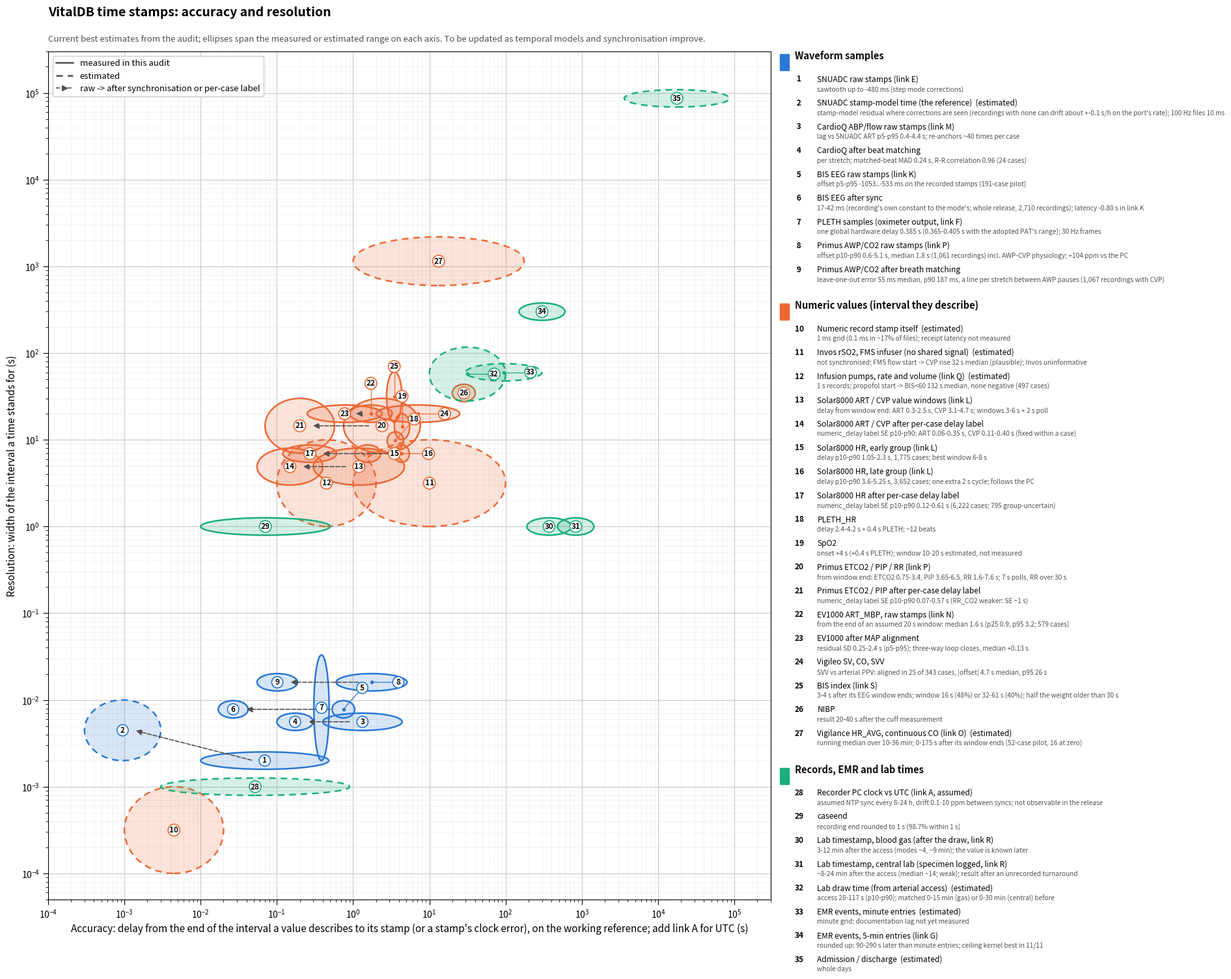

This chart was generated by the following Python code: (Note: this script raises an exception after producing the figure.)
# SPDX-License-Identifier: MIT
"""Accuracy against resolution for every kind of VitalDB time stamp (log-log; aggregates only).

    python tools/time_source_accuracy_figure.py out.png [out.svg]

Reference: UTC is the latent reference (timing graph). x is measured against the working reference, the recorder
clock via SNUADC stamp-model time; the recorder's own offset from UTC (link A, assumed) is shown as its own entry
and adds to every x when a time is needed against UTC. Labels name the timing-map link (A-S) each entry rests on.
  accuracy (x)   = how far a stamp lies after the END of the interval its value describes (the availability
                   rule: never before it), or a sample stamp's clock error, against the reference clock (s):
                   clock offsets left after (or without) synchronisation, device delays, documentation lag.
  resolution (y) = the width of the interval the time stands for (s): one sample period, a poll interval,
                   an averaging window, a rounding step, a day.
Each entry is an ellipse spanning its [lo, hi] range on both axes (log space). Solid outline = measured in
this audit; dashed = estimated. Arrows join a raw stamp to the same stamp after synchronisation.
Edit ENTRIES as models improve; keep the 'source' strings so each number can be traced.
"""

from __future__ import annotations

import re
import sys

import matplotlib
matplotlib.use("Agg")
import matplotlib.pyplot as plt
import numpy as np
from matplotlib.patches import Ellipse

GROUP = {"wave": ("#2a78d6", "Waveform samples"), "num": ("#eb6834", "Numeric values (interval they describe)"),
         "rec": ("#1baf7a", "Records, EMR and lab times")}

# key: (group, label, x_lo, x_hi, y_lo, y_hi, measured, label_dx, label_dy (decades), source)
ENTRIES = {
    "snu_raw": ("wave", "SNUADC raw stamps (link E)", 0.01, 0.48, 0.002, 0.002, True, 0.0, -0.75,
                "sawtooth up to -480 ms (step mode corrections)"),
    "snu_model": ("wave", "SNUADC stamp-model time\n(the reference)", 3e-4, 3e-3, 0.002, 0.01, False, -0.2, -0.85,
                  "stamp-model residual where corrections are seen (recordings with none can drift about +-0.1 s/h on the port's rate); 100 Hz files 10 ms"),
    "pleth": ("wave", "PLETH samples\n(oximeter output, link F)", 0.37, 0.40, 0.002, 0.033, True, 0.95, 0.25,
              "one global hardware delay 0.385 s (0.365-0.405 s with the adopted PAT's range); 30 Hz frames"),
    "bis_raw": ("wave", "BIS EEG raw stamps (link K)", 0.53, 1.05, 0.0078, 0.0078, True, 0.75, 0.45,
                "offset p5-p95 -1053..-533 ms on the recorded stamps (191-case pilot)"),
    "bis_sync": ("wave", "BIS EEG after sync", 0.017, 0.042, 0.0078, 0.0078, True, -0.2, 0.55,
                 "17-42 ms (recording's own constant to the mode's; whole release, 2,710 recordings); latency -0.80 s in link K"),
    "primus_raw": ("wave", "Primus AWP/CO2 raw stamps (link P)", 0.6, 5.1, 0.016, 0.016, True, 0.4, -0.6,
                   "offset p10-p90 0.6-5.1 s, median 1.8 s (1,061 recordings) incl. AWP-CVP physiology; +104 ppm vs the PC"),
    "primus_sync": ("wave", "Primus AWP/CO2 after\nbreath matching", 0.055, 0.187, 0.016, 0.016, True, -0.1, 0.55,
                    "leave-one-out error 55 ms median, p90 187 ms, a line per stretch between AWP pauses (1,067 recordings with CVP)"),
    "num_stamp": ("num", "Numeric record stamp itself", 1e-3, 0.02, 1e-4, 1e-3, False, -0.1, -0.75,
                  "1 ms grid (0.1 ms in ~17% of files); receipt latency not measured"),
    "solar_win": ("num", "Solar8000 ART / CVP\nvalue windows (link L)", 0.3, 4.7, 3.0, 8.0, True, -1.3, 0.35,
                  "delay from window end: ART 0.3-2.5 s, CVP 3.1-4.7 s; windows 3-6 s + 2 s poll"),
    "solar_lab": ("num", "Solar8000 ART / CVP after\nper-case delay label", 0.055, 0.40, 3.0, 8.0, True, 0.3, -0.35,
                  "numeric_delay label SE p10-p90: ART 0.06-0.35 s, CVP 0.11-0.40 s (fixed within a case)"),
    "hr_early": ("num", "Solar8000 HR, early group (link L)", 1.05, 2.3, 6.0, 8.0, True, 0.3, -0.35,
                 "delay p10-p90 1.05-2.3 s, 1,775 cases; best window 6-8 s"),
    "hr_late": ("num", "Solar8000 HR, late group (link L)", 3.6, 5.25, 6.0, 8.0, True, 0.3, -0.35,
                "delay p10-p90 3.6-5.25 s, 3,652 cases; one extra 2 s cycle; follows the PC"),
    "hr_lab": ("num", "Solar8000 HR after\nper-case delay label", 0.12, 0.61, 6.0, 8.0, True, 0.3, -0.35,
               "numeric_delay label SE p10-p90 0.12-0.61 s (6,222 cases; 795 group-uncertain)"),
    "pleth_hr": ("num", "PLETH_HR", 2.8, 4.6, 8.0, 12.0, True, -0.95, 0.1,
                 "delay 2.4-4.2 s + 0.4 s PLETH; ~12 beats"),
    "spo2": ("num", "SpO2", 4.0, 4.8, 10.0, 20.0, True, -0.75, 0.3, "onset +4 s (+0.4 s PLETH); window 10-20 s estimated, not measured"),
    "primus_num": ("num", "Primus ETCO2 / PIP / RR (link P)", 0.75, 7.6, 7.0, 30.0, True, 0.75, 0.2,
                   "from window end: ETCO2 0.75-3.4, PIP 3.65-6.5, RR 1.6-7.6 s; 7 s polls, RR over 30 s"),
    "primus_lab": ("num", "Primus ETCO2 / PIP after\nper-case delay label", 0.07, 0.57, 7.0, 30.0, True, 0.3, -0.35,
                   "numeric_delay label SE p10-p90 0.07-0.57 s (RR_CO2 weaker: SE ~1 s)"),
    "bis_num": ("num", "BIS index (link S)", 3.0, 4.0, 16.0, 61.0, True, 0.0, -0.65,
                "3-4 s after its EEG window ends; window 16 s (48%) or 32-61 s (40%); half the weight older than 30 s"),
    "nibp": ("num", "NIBP", 20.0, 40.0, 30.0, 40.0, True, 0.3, 0.35, "result 20-40 s after the cuff measurement"),
    "ev1000": ("num", "EV1000 ART_MBP, raw stamps (link N)", 0.9, 3.25, 20.0, 20.0, True, 0.3, -0.35,
               "from the end of an assumed 20 s window: median 1.6 s (p25 0.9, p95 3.2; 579 cases)"),
    "ev1000_sync": ("num", "EV1000 after MAP alignment", 0.25, 2.4, 20.0, 20.0, True, 0.3, -0.35,
                    "residual SD 0.25-2.4 s (p5-p95); three-way loop closes, median +0.13 s"),
    "vigileo": ("num", "Vigileo SV, CO, SVV", 2.0, 25.0, 20.0, 20.0, True, 0.3, -0.35,
                "SVV vs arterial PPV: aligned in 25 of 343 cases, |offset| 4.7 s median, p95 26 s"),
    "vigilance": ("num", "Vigilance HR_AVG, continuous CO (link O)", 1.0, 175.0, 600.0, 2185.0, False, 0.0, 0.7,
                  "running median over 10-36 min; 0-175 s after its window ends (52-case pilot, 16 at zero)"),
    "cardioq_raw": ("wave", "CardioQ ABP/flow raw stamps (link M)", 0.4, 4.4, 0.0056, 0.0056, True, 0.3, -0.35,
                    "lag vs SNUADC ART p5-p95 0.4-4.4 s; re-anchors ~40 times per case"),
    "cardioq_sync": ("wave", "CardioQ after beat matching", 0.1, 0.3, 0.0056, 0.0056, True, 0.3, -0.35,
                     "per stretch; matched-beat MAD 0.24 s, R-R correlation 0.96 (24 cases)"),
    "invos_fms": ("num", "Invos rSO2, FMS infuser (no shared signal)", 1.0, 100.0, 1.0, 10.0, False, 0.3, -0.35,
                  "not synchronised; FMS flow start -> CVP rise 32 s median (plausible); Invos uninformative"),
    "pumps": ("num", "Infusion pumps, rate and volume (link Q)", 0.1, 2.0, 1.0, 10.0, False, -0.2, 0.55,
              "1 s records; propofol start -> BIS<60 132 s median, none negative (497 cases)"),
    "caseend": ("rec", "caseend", 0.01, 0.5, 1.0, 1.0, True, -0.9, 0.0, "recording end rounded to 1 s (98.7% within 1 s)"),
    "lab_bg": ("rec", "Lab timestamp, blood gas\n(after the draw, link R)", 190.0, 730.0, 1.0, 1.0, True, 0.15, -0.55,
               "3-12 min after the access (modes ~4, ~9 min); the value is known later"),
    "lab_central": ("rec", "Lab timestamp, central lab\n(specimen logged, link R)", 480.0, 1440.0, 1.0, 1.0, True, 0.15, 0.45,
                    "~8-24 min after the access (median ~14; weak); result after an unrecorded turnaround"),
    "lab_draw": ("rec", "Lab draw time (from\narterial access)", 10.0, 100.0, 28.0, 117.0, False, -1.15, 0.0,
                 "access 28-117 s (p10-p90); matched 0-15 min (gas) or 0-30 min (central) before"),
    "emr1": ("rec", "EMR events, minute entries", 30.0, 300.0, 60.0, 60.0, False, -1.55, 0.0,
             "minute grid; documentation lag not yet measured"),
    "emr5": ("rec", "EMR events, 5-min entries (link G)", 150.0, 600.0, 300.0, 300.0, True, 0.15, 0.4,
             "rounded up: 90-290 s later than minute entries; ceiling kernel best in 11/11"),
    "utc": ("rec", "Recorder PC clock vs UTC\n(link A, assumed)", 0.003, 0.9, 0.001, 0.001, False, 0.3, -0.35,
            "assumed NTP sync every 8-24 h, drift 0.1-10 ppm between syncs; not observable in the release"),
    "admdis": ("rec", "Admission / discharge", 3600.0, 86400.0, 86400.0, 86400.0, False, -0.4, 0.45,
               "whole days"),
}
ARROWS = [("snu_raw", "snu_model"), ("hr_late", "hr_lab"), ("solar_win", "solar_lab"), ("primus_num", "primus_lab"), ("bis_raw", "bis_sync"), ("primus_raw", "primus_sync"),
          ("cardioq_raw", "cardioq_sync"), ("ev1000", "ev1000_sync")]


def centre(e):
    _, _, x0, x1, y0, y1 = e[:6]
    return 10 ** ((np.log10(x0) + np.log10(x1)) / 2), 10 ** ((np.log10(y0) + np.log10(y1)) / 2)


def main():
    paper = "--paper" in sys.argv          # print layout for a landscape page: no title, one-line key, print-size type
    if paper:
        sys.argv.remove("--paper")
    S = (dict(fig=(9.7, 5.9), ax=[0.075, 0.105, 0.50, 0.875], kx=[0.60, 0.0, 0.40, 0.985], badge=6.0, lw=1.0, ms=8,
              lab=7.5, tick=7, head=7.2, entry=6.2, step=0.0205, gap=0.008, leg=6.5, detail=False)
         if paper else
         dict(fig=(18.5, 15.5), ax=[0.06, 0.08, 0.60, 0.84], kx=[0.68, 0.03, 0.31, 0.90], badge=8.5, lw=1.8, ms=13,
              lab=11, tick=None, head=10.5, entry=8.6, step=0.0262, gap=0.012, leg=9.5, detail=True))
    fig = plt.figure(figsize=S["fig"])
    ax = fig.add_axes(S["ax"])
    kx = fig.add_axes(S["kx"])
    kx.axis("off")
    XL, YL = (1e-4, 3e5), (5e-5, 3e5)
    ax.set_xscale("log")
    ax.set_yscale("log")
    ax.set_xlim(*XL)
    ax.set_ylim(*YL)
    lax = ax.inset_axes([0, 0, 1, 1], zorder=2)
    lax.set_xlim(np.log10(XL[0]), np.log10(XL[1]))
    lax.set_ylim(np.log10(YL[0]), np.log10(YL[1]))
    lax.axis("off")
    lax.patch.set_alpha(0)
    order = sorted(ENTRIES, key=lambda k: (list(GROUP).index(ENTRIES[k][0]), centre(ENTRIES[k])[1]))
    num = {k: i + 1 for i, k in enumerate(order)}
    for k in order:
        e = ENTRIES[k]
        g, label, x0, x1, y0, y1, meas = e[:7]
        col = GROUP[g][0]
        cx, cy = np.log10(centre(e))
        w = max(np.log10(x1) - np.log10(x0), 0.2)
        h = max(np.log10(y1) - np.log10(y0), 0.2)
        lax.add_patch(Ellipse((cx, cy), w, h, facecolor=col, alpha=0.18, edgecolor="none"))
        lax.add_patch(Ellipse((cx, cy), w, h, facecolor="none", edgecolor=col, lw=S["lw"],
                              ls="-" if meas else (0, (4, 3))))
    for a, b in ARROWS:
        (x0, y0), (x1, y1) = np.log10(centre(ENTRIES[a])), np.log10(centre(ENTRIES[b]))
        lax.annotate("", xy=(x1 + 0.15, y1), xytext=(x0 - 0.15, y0),
                     arrowprops=dict(arrowstyle="-|>", color="#52514e", lw=1.2 if not paper else 0.8, ls="--", mutation_scale=S["ms"]))
    # number badges, nudged apart where centres collide
    placed = []
    cands = [(0, 0)] + [(r * np.cos(a), r * np.sin(a)) for r in (0.35, 0.6, 0.85) for a in np.radians(np.arange(0, 360, 45))]
    for k in order:
        cx, cy = np.log10(centre(ENTRIES[k]))
        for ox, oy in cands:
            bx, by = cx + ox, cy + oy
            if all(np.hypot(bx - px, by - py) > 0.3 for px, py in placed):
                break
        placed.append((bx, by))
        col = GROUP[ENTRIES[k][0]][0]
        if (bx, by) != (cx, cy):
            lax.plot([cx, bx], [cy, by], color=col, lw=0.9)
            lax.plot(cx, cy, "o", color=col, ms=3)
        lax.text(bx, by, str(num[k]), ha="center", va="center", fontsize=S["badge"], fontweight="bold", color="#0b0b0b",
                 bbox=dict(boxstyle="circle,pad=0.18", facecolor="white", edgecolor=col, lw=1.2 if not paper else 0.8), zorder=5)
    from matplotlib.ticker import LogFormatterSciNotation, LogLocator, NullFormatter
    for axis in (ax.xaxis, ax.yaxis):
        axis.set_major_locator(LogLocator(base=10, numticks=40))          # a major tick at every power of 10
        axis.set_major_formatter(LogFormatterSciNotation(base=10))
        axis.set_minor_locator(LogLocator(base=10, subs=np.arange(2, 10), numticks=400))
        axis.set_minor_formatter(NullFormatter())
    ax.tick_params(which="major", length=6 if not paper else 3.5)
    if S["tick"]:
        ax.tick_params(labelsize=S["tick"])
    ax.tick_params(which="minor", length=3)
    ax.grid(which="major", axis="both", color="0.80", lw=0.9)
    ax.grid(which="minor", axis="both", color="0.93", lw=0.5)
    ax.set_axisbelow(True)
    if paper:
        ax.set_xlabel("Accuracy: delay from the end of the interval a value describes to its stamp,\n"
                      "or a stamp's clock error, on the working reference (s)", fontsize=S["lab"])
    else:
        ax.set_xlabel("Accuracy: delay from the end of the interval a value describes to its stamp (or a stamp's clock "
                      "error), on the working reference; add link A for UTC (s)", fontsize=S["lab"])
    ax.set_ylabel("Resolution: width of the interval a time stands for (s)", fontsize=S["lab"])
    if not paper:
        fig.text(0.06, 0.955, "VitalDB time stamps: accuracy and resolution", fontsize=14, fontweight="bold")
        fig.text(0.06, 0.93, "Current best estimates from the audit; ellipses span the measured or estimated range on each axis. "
             "To be updated as temporal models and synchronisation improve.", fontsize=9.5, color="#52514e")
    # key
    y = 0.99
    for g, (col, gl) in GROUP.items():
        if paper:
            gl = {"wave": "Waveforms", "num": "Numerics", "rec": "Records"}[g]
        kx.text(0.0, y, gl, fontsize=S["head"], fontweight="bold", color="#0b0b0b", transform=kx.transAxes, va="top")
        kx.add_patch(plt.Rectangle((-0.04, y - S["step"] * 0.84), 0.025, S["step"] * 0.69, color=col,
                                   transform=kx.transAxes, clip_on=False))
        y -= S["step"] * (1.03 if not paper else 1.15)
        for k in [k for k in order if ENTRIES[k][0] == g]:
            e = ENTRIES[k]
            lab = e[1].replace("\n", " ")
            kx.text(0.0, y, f"{num[k]:>2}", fontsize=S["entry"], fontweight="bold", transform=kx.transAxes, va="top")
            if paper:   # names only: the line style already says measured or estimated
                lab = re.sub(r"\s*\([^)]*\)", "", lab).strip()
                lab = {"caseend": "Case end"}.get(lab, lab)
            else:
                lab += "" if e[6] or "assumed" in lab else "  (estimated)"
            kx.text(0.06, y, lab, fontsize=S["entry"], transform=kx.transAxes, va="top")
            if S["detail"]:
                kx.text(0.06, y - 0.0118, e[9], fontsize=7.3, color="#52514e", transform=kx.transAxes, va="top")
            y -= S["step"]
        y -= S["gap"]
    from matplotlib.lines import Line2D
    handles = [Line2D([0], [0], color="0.3", lw=1.8, label="measured in this audit"),
               Line2D([0], [0], color="0.3", lw=1.8, ls=(0, (4, 3)), label="estimated"),
               Line2D([0], [0], color="#52514e", lw=1.2, ls="--", marker=">", label="raw -> after synchronisation or per-case label")]
    ax.legend(handles=handles, loc="upper left", fontsize=S["leg"], framealpha=0.95)
    fig.savefig(sys.argv[1], dpi=120 if not paper else 300)
    if len(sys.argv) > 2:
        fig.savefig(sys.argv[2])


if __name__ == "__main__":
    main()
